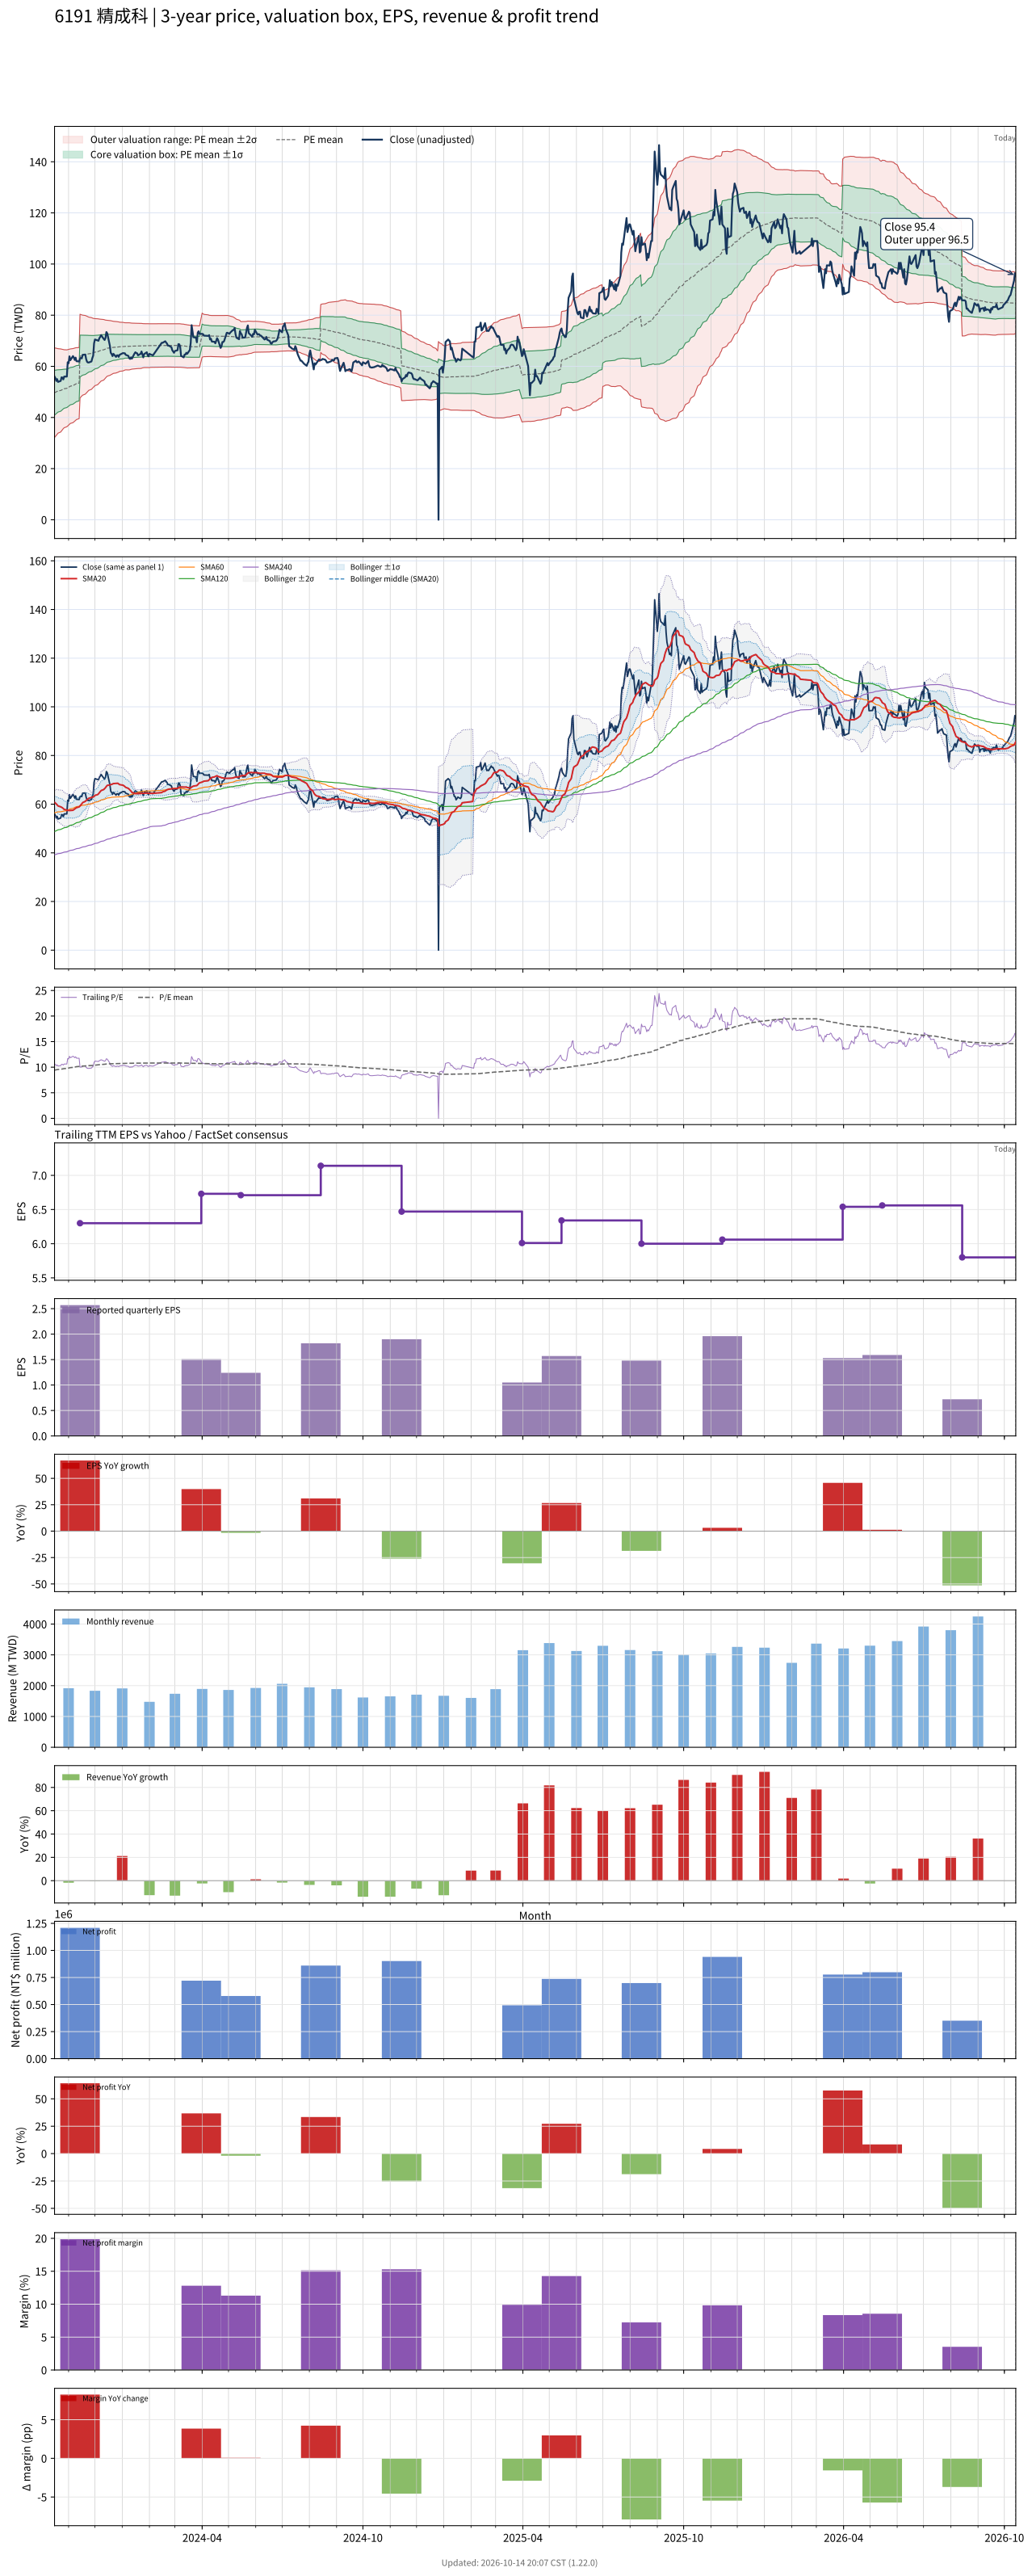

Values plotted in this chart, from the file beside it:
# chart-version: skill-stock-dynamic-val…
date, close, available_date, period_end, eps, ttm_eps, pe, pe_mean, pe_std, price_m2, price_m1, price_mean, price_p1, price_p2, forward_eps, forward_pe, forward_pe_mean, forward_pe_std, forward_price_m2, forward_price_m1, forward_price_mean, forward_price_p1, forward_price_p2, sma20
2023-10-16, 56, 2023-08-14, 2023-06-30, 1.39, 5.27, 10.63, 9.426, 1.662, 32.16, 40.92, 49.68, 58.43, 67.19, , , , , , , , , , 60.77
2023-10-17, 55.4, 2023-08-14, 2023-06-30, 1.39, 5.27, 10.51, 9.461, 1.64, 32.57, 41.22, 49.86, 58.5, 67.15, , , , , , , , , , 60.45
2023-10-18, 54.3, 2023-08-14, 2023-06-30, 1.39, 5.27, 10.3, 9.493, 1.618, 32.98, 41.5, 50.03, 58.56, 67.08, , , , , , , , , , 60.08
2023-10-19, 55, 2023-08-14, 2023-06-30, 1.39, 5.27, 10.44, 9.528, 1.593, 33.42, 41.82, 50.21, 58.61, 67, , , , , , , , , , 59.71
2023-10-20, 53.9, 2023-08-14, 2023-06-30, 1.39, 5.27, 10.23, 9.561, 1.567, 33.87, 42.13, 50.38, 58.64, 66.9, , , , , , , , , , 59.27
2023-10-23, 54.3, 2023-08-14, 2023-06-30, 1.39, 5.27, 10.3, 9.593, 1.541, 34.31, 42.43, 50.56, 58.68, 66.8, , , , , , , , , , 58.91
2023-10-24, 55.7, 2023-08-14, 2023-06-30, 1.39, 5.27, 10.57, 9.627, 1.516, 34.76, 42.75, 50.74, 58.73, 66.72, , , , , , , , , , 58.72
2023-10-25, 55.6, 2023-08-14, 2023-06-30, 1.39, 5.27, 10.55, 9.661, 1.491, 35.2, 43.05, 50.91, 58.77, 66.63, , , , , , , , , , 58.52
2023-10-26, 54.9, 2023-08-14, 2023-06-30, 1.39, 5.27, 10.42, 9.694, 1.464, 35.66, 43.37, 51.09, 58.8, 66.51, , , , , , , , , , 58.16
2023-10-27, 56, 2023-08-14, 2023-06-30, 1.39, 5.27, 10.63, 9.723, 1.447, 35.99, 43.62, 51.24, 58.86, 66.49, , , , , , , , , , 57.84
2023-10-30, 56, 2023-08-14, 2023-06-30, 1.39, 5.27, 10.63, 9.754, 1.426, 36.37, 43.88, 51.4, 58.92, 66.44, , , , , , , , , , 57.56
2023-10-31, 61.6, 2023-08-14, 2023-06-30, 1.39, 5.27, 11.69, 9.792, 1.415, 36.69, 44.15, 51.61, 59.06, 66.52, , , , , , , , , , 57.54
2023-11-01, 61.2, 2023-08-14, 2023-06-30, 1.39, 5.27, 11.61, 9.831, 1.4, 37.05, 44.43, 51.81, 59.19, 66.57, , , , , , , , , , 57.37
2023-11-02, 63.9, 2023-08-14, 2023-06-30, 1.39, 5.27, 12.13, 9.872, 1.394, 37.33, 44.68, 52.03, 59.38, 66.72, , , , , , , , , , 57.41
2023-11-03, 62.4, 2023-08-14, 2023-06-30, 1.39, 5.27, 11.84, 9.912, 1.382, 37.67, 44.95, 52.24, 59.52, 66.8, , , , , , , , , , 57.4
2023-11-06, 64, 2023-08-14, 2023-06-30, 1.39, 5.27, 12.14, 9.953, 1.374, 37.97, 45.21, 52.45, 59.69, 66.94, , , , , , , , , , 57.5
2023-11-07, 63.4, 2023-08-14, 2023-06-30, 1.39, 5.27, 12.03, 9.992, 1.366, 38.26, 45.46, 52.66, 59.86, 67.06, , , , , , , , , , 57.78
2023-11-08, 62.5, 2023-08-14, 2023-06-30, 1.39, 5.27, 11.86, 10.03, 1.356, 38.56, 45.71, 52.85, 60, 67.14, , , , , , , , , , 58.03
2023-11-09, 63.4, 2023-08-14, 2023-06-30, 1.39, 5.27, 12.03, 10.07, 1.346, 38.87, 45.96, 53.06, 60.15, 67.25, , , , , , , , , , 58.3
2023-11-10, 62, 2023-08-14, 2023-06-30, 1.39, 5.27, 11.76, 10.1, 1.333, 39.2, 46.22, 53.25, 60.27, 67.3, , , , , , , , , , 58.58
2023-11-13, 61.9, 2023-08-14, 2023-06-30, 1.39, 5.27, 11.75, 10.14, 1.319, 39.53, 46.48, 53.44, 60.39, 67.34, , , , , , , , , , 58.87
2023-11-14, 63, 2023-11-14, 2023-09-30, 2.57, 6.3, 10, 10.16, 1.298, 47.65, 55.83, 64.01, 72.18, 80.36, , , , , , , , , , 59.25
2023-11-15, 63.3, 2023-11-14, 2023-09-30, 2.57, 6.3, 10.05, 10.18, 1.278, 48.03, 56.08, 64.13, 72.18, 80.23, , , , , , , , , , 59.7
2023-11-16, 63.1, 2023-11-14, 2023-09-30, 2.57, 6.3, 10.02, 10.2, 1.259, 48.38, 56.31, 64.25, 72.18, 80.11, , , , , , , , , , 60.1
2023-11-17, 64.5, 2023-11-14, 2023-09-30, 2.57, 6.3, 10.24, 10.22, 1.242, 48.72, 56.55, 64.37, 72.19, 80.01, , , , , , , , , , 60.63
2023-11-20, 64.6, 2023-11-14, 2023-09-30, 2.57, 6.3, 10.25, 10.24, 1.22, 49.13, 56.81, 64.5, 72.19, 79.88, , , , , , , , , , 61.15
2023-11-21, 62.8, 2023-11-14, 2023-09-30, 2.57, 6.3, 9.968, 10.26, 1.2, 49.49, 57.05, 64.61, 72.17, 79.74, , , , , , , , , , 61.51
2023-11-22, 61.8, 2023-11-14, 2023-09-30, 2.57, 6.3, 9.81, 10.27, 1.18, 49.85, 57.29, 64.72, 72.15, 79.58, , , , , , , , , , 61.81
2023-11-23, 61.5, 2023-11-14, 2023-09-30, 2.57, 6.3, 9.762, 10.29, 1.157, 50.25, 57.54, 64.83, 72.11, 79.4, , , , , , , , , , 62.15
2023-11-24, 61.5, 2023-11-14, 2023-09-30, 2.57, 6.3, 9.762, 10.31, 1.136, 50.61, 57.77, 64.93, 72.08, 79.24, , , , , , , , , , 62.42
2023-11-27, 61.9, 2023-11-14, 2023-09-30, 2.57, 6.3, 9.825, 10.32, 1.114, 51, 58.01, 65.03, 72.05, 79.07, , , , , , , , , , 62.72
2023-11-28, 63.2, 2023-11-14, 2023-09-30, 2.57, 6.3, 10.03, 10.34, 1.093, 51.37, 58.25, 65.14, 72.03, 78.91, , , , , , , , , , 62.8
2023-11-29, 64.2, 2023-11-14, 2023-09-30, 2.57, 6.3, 10.19, 10.36, 1.072, 51.75, 58.5, 65.25, 72.01, 78.76, , , , , , , , , , 62.95
2023-11-30, 69, 2023-11-14, 2023-09-30, 2.57, 6.3, 10.95, 10.38, 1.056, 52.09, 58.74, 65.39, 72.05, 78.7, , , , , , , , , , 63.2
2023-12-01, 70.5, 2023-11-14, 2023-09-30, 2.57, 6.3, 11.19, 10.4, 1.04, 52.45, 59, 65.55, 72.1, 78.65, , , , , , , , , , 63.6
2023-12-04, 70.1, 2023-11-14, 2023-09-30, 2.57, 6.3, 11.13, 10.43, 1.024, 52.8, 59.25, 65.7, 72.15, 78.6, , , , , , , , , , 63.91
2023-12-05, 70, 2023-11-14, 2023-09-30, 2.57, 6.3, 11.11, 10.45, 1.007, 53.16, 59.5, 65.85, 72.19, 78.53, , , , , , , , , , 64.24
2023-12-06, 71, 2023-11-14, 2023-09-30, 2.57, 6.3, 11.27, 10.48, 0.9902, 53.52, 59.76, 66, 72.24, 78.48, , , , , , , , , , 64.67
2023-12-07, 71.5, 2023-11-14, 2023-09-30, 2.57, 6.3, 11.35, 10.5, 0.9744, 53.88, 60.02, 66.15, 72.29, 78.43, , , , , , , , , , 65.07
2023-12-08, 72.2, 2023-11-14, 2023-09-30, 2.57, 6.3, 11.46, 10.53, 0.9589, 54.23, 60.27, 66.32, 72.36, 78.4, , , , , , , , , , 65.58
2023-12-11, 70.7, 2023-11-14, 2023-09-30, 2.57, 6.3, 11.22, 10.55, 0.9398, 54.62, 60.55, 66.47, 72.39, 78.31, , , , , , , , , , 66.02
2023-12-12, 70.3, 2023-11-14, 2023-09-30, 2.57, 6.3, 11.16, 10.57, 0.9186, 55.04, 60.83, 66.62, 72.4, 78.19, , , , , , , , , , 66.39
2023-12-13, 71.1, 2023-11-14, 2023-09-30, 2.57, 6.3, 11.29, 10.6, 0.8971, 55.47, 61.12, 66.77, 72.42, 78.08, , , , , , , , , , 66.78
2023-12-14, 73.4, 2023-11-14, 2023-09-30, 2.57, 6.3, 11.65, 10.62, 0.8816, 55.83, 61.38, 66.94, 72.49, 78.04, , , , , , , , , , 67.29
2023-12-15, 72.9, 2023-11-14, 2023-09-30, 2.57, 6.3, 11.57, 10.65, 0.8679, 56.15, 61.62, 67.09, 72.55, 78.02, , , , , , , , , , 67.71
2023-12-18, 68, 2023-11-14, 2023-09-30, 2.57, 6.3, 10.79, 10.67, 0.8507, 56.47, 61.83, 67.19, 72.55, 77.91, , , , , , , , , , 67.88
2023-12-19, 65.3, 2023-11-14, 2023-09-30, 2.57, 6.3, 10.37, 10.67, 0.8409, 56.66, 61.95, 67.25, 72.55, 77.85, , , , , , , , , , 68
2023-12-20, 64.8, 2023-11-14, 2023-09-30, 2.57, 6.3, 10.29, 10.68, 0.8293, 56.86, 62.09, 67.31, 72.54, 77.76, , , , , , , , , , 68.16
2023-12-21, 64, 2023-11-14, 2023-09-30, 2.57, 6.3, 10.16, 10.69, 0.8171, 57.08, 62.22, 67.37, 72.52, 77.67, , , , , , , , , , 68.28
2023-12-22, 64.9, 2023-11-14, 2023-09-30, 2.57, 6.3, 10.3, 10.7, 0.808, 57.24, 62.33, 67.42, 72.51, 77.6, , , , , , , , , , 68.45
2023-12-25, 63.7, 2023-11-14, 2023-09-30, 2.57, 6.3, 10.11, 10.71, 0.7992, 57.4, 62.43, 67.47, 72.5, 77.54, , , , , , , , , , 68.54
2023-12-26, 64.3, 2023-11-14, 2023-09-30, 2.57, 6.3, 10.21, 10.72, 0.7917, 57.53, 62.52, 67.51, 72.5, 77.48, , , , , , , , , , 68.59
2023-12-27, 64.3, 2023-11-14, 2023-09-30, 2.57, 6.3, 10.21, 10.72, 0.7853, 57.65, 62.6, 67.54, 72.49, 77.44, , , , , , , , , , 68.6
2023-12-28, 63.7, 2023-11-14, 2023-09-30, 2.57, 6.3, 10.11, 10.73, 0.7768, 57.8, 62.69, 67.59, 72.48, 77.37, , , , , , , , , , 68.33
2023-12-29, 64.5, 2023-11-14, 2023-09-30, 2.57, 6.3, 10.24, 10.74, 0.7633, 58.03, 62.84, 67.65, 72.45, 77.26, , , , , , , , , , 68.03
2024-01-02, 65.2, 2023-11-14, 2023-09-30, 2.57, 6.3, 10.35, 10.75, 0.7531, 58.21, 62.96, 67.7, 72.44, 77.19, , , , , , , , , , 67.79
2024-01-03, 65.1, 2023-11-14, 2023-09-30, 2.57, 6.3, 10.33, 10.75, 0.7434, 58.38, 63.07, 67.75, 72.43, 77.12, , , , , , , , , , 67.55
2024-01-04, 65.1, 2023-11-14, 2023-09-30, 2.57, 6.3, 10.33, 10.76, 0.7348, 58.54, 63.17, 67.8, 72.43, 77.05, , , , , , , , , , 67.25
2024-01-05, 64.5, 2023-11-14, 2023-09-30, 2.57, 6.3, 10.24, 10.77, 0.7305, 58.62, 63.22, 67.82, 72.42, 77.03, , , , , , , , , , 66.9
... 669 more rows
